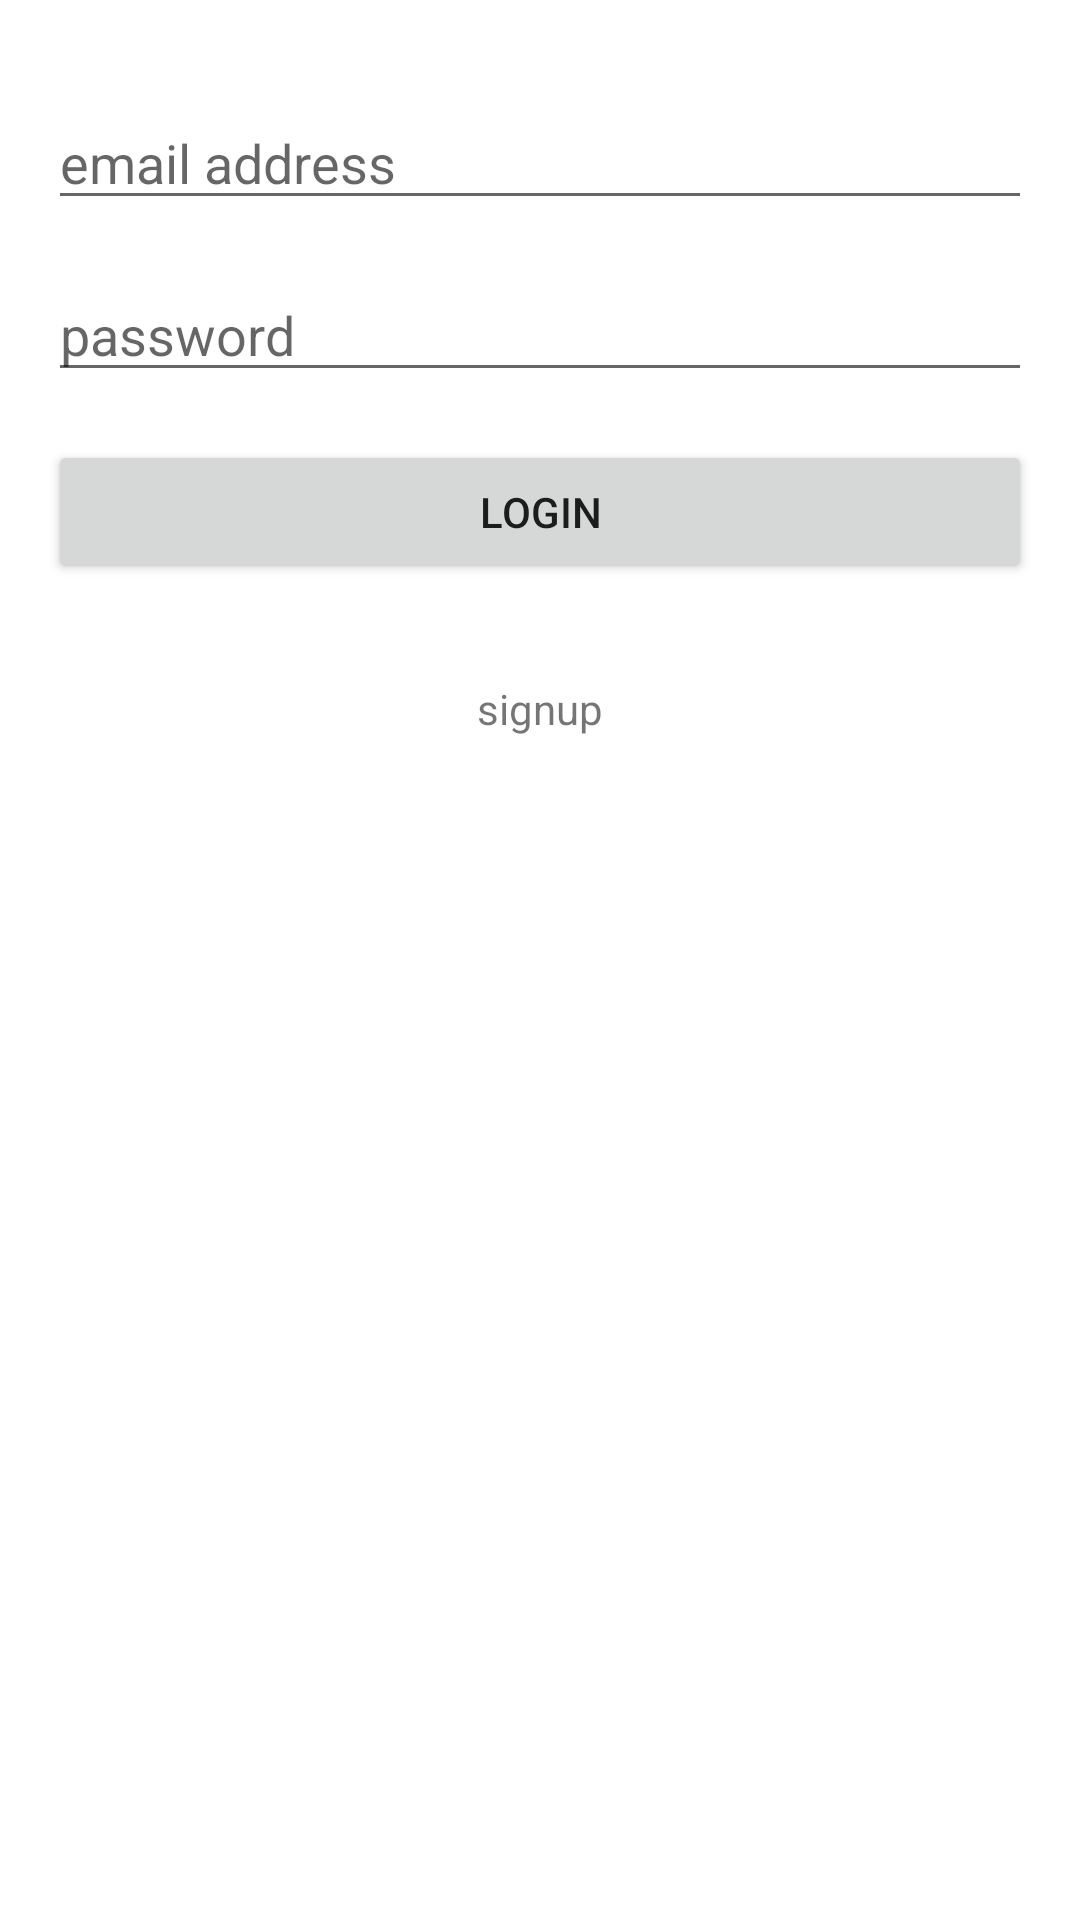

Write the Android layout XML for this screen, with the resource values it uses.
<!-- AndroidManifest.xml: application theme AppTheme -->
<!-- res/layout/login_fragment_layout.xml -->
<?xml version="1.0" encoding="utf-8"?>
<androidx.constraintlayout.widget.ConstraintLayout xmlns:android="http://schemas.android.com/apk/res/android"
    xmlns:app="http://schemas.android.com/apk/res-auto"
    xmlns:tools="http://schemas.android.com/tools"
    android:layout_width="match_parent"
    android:layout_height="match_parent"
    android:background="#FFFFFF"
    android:clickable="true">

    <EditText
        android:id="@+id/user_name_edittext"
        android:layout_width="0dp"
        android:layout_height="wrap_content"
        android:layout_marginStart="16dp"
        android:layout_marginTop="32dp"
        android:layout_marginEnd="16dp"
        android:ems="10"
        android:hint="email address"
        android:inputType="textPersonName"
        app:layout_constraintEnd_toEndOf="parent"
        app:layout_constraintStart_toStartOf="parent"
        app:layout_constraintTop_toTopOf="parent" />

    <EditText
        android:id="@+id/password_edittext"
        android:layout_width="0dp"
        android:layout_height="wrap_content"
        android:layout_marginStart="16dp"
        android:layout_marginTop="16dp"
        android:layout_marginEnd="16dp"
        android:hint="password"
        android:inputType="textPassword"
        app:layout_constraintEnd_toEndOf="parent"
        app:layout_constraintStart_toStartOf="parent"
        app:layout_constraintTop_toBottomOf="@id/user_name_edittext" />

    <Button
        android:id="@+id/login_button"
        android:layout_width="0dp"
        android:layout_height="wrap_content"
        android:layout_marginStart="16dp"
        android:layout_marginTop="16dp"
        android:layout_marginEnd="16dp"
        android:text="login"
        app:layout_constraintEnd_toEndOf="parent"
        app:layout_constraintStart_toStartOf="parent"
        app:layout_constraintTop_toBottomOf="@id/password_edittext" />

    <TextView
        android:id="@+id/sign_up_textview"
        android:layout_width="wrap_content"
        android:layout_height="wrap_content"
        android:layout_marginTop="32dp"
        android:text="signup"
        app:layout_constraintEnd_toEndOf="parent"
        app:layout_constraintStart_toStartOf="parent"
        app:layout_constraintTop_toBottomOf="@+id/login_button" />

    <androidx.cardview.widget.CardView
        android:id="@+id/sign_up_layout"
        android:layout_width="0dp"
        android:layout_height="0dp"
        android:layout_margin="16dp"
        app:layout_constraintBottom_toBottomOf="parent"
        app:layout_constraintEnd_toEndOf="parent"
        app:layout_constraintStart_toStartOf="parent"
        app:layout_constraintTop_toBottomOf="@+id/sign_up_textview"
        app:cardElevation="4dp"
        android:visibility="gone">

        <androidx.constraintlayout.widget.ConstraintLayout
            android:layout_width="match_parent"
            android:layout_height="match_parent">

            <EditText
                android:id="@+id/user_name_edittext2"
                android:layout_width="0dp"
                android:layout_height="wrap_content"
                android:layout_marginStart="16dp"
                android:layout_marginTop="32dp"
                android:layout_marginEnd="16dp"
                android:ems="10"
                android:hint="email address"
                android:inputType="textPersonName"
                app:layout_constraintEnd_toEndOf="parent"
                app:layout_constraintStart_toStartOf="parent"
                app:layout_constraintTop_toTopOf="parent" />

            <EditText
                android:id="@+id/password_edittext2"
                android:layout_width="0dp"
                android:layout_height="wrap_content"
                android:layout_marginStart="16dp"
                android:layout_marginTop="16dp"
                android:layout_marginEnd="16dp"
                android:ems="10"
                android:hint="password"
                android:inputType="textPassword"
                app:layout_constraintEnd_toEndOf="parent"
                app:layout_constraintStart_toStartOf="parent"
                app:layout_constraintTop_toBottomOf="@id/user_name_edittext2" />

            <Button
                android:id="@+id/sign_up_button"
                android:layout_width="0dp"
                android:layout_height="wrap_content"
                android:layout_marginStart="16dp"
                android:layout_marginTop="16dp"
                android:layout_marginEnd="16dp"
                android:text="register"
                app:layout_constraintEnd_toEndOf="parent"
                app:layout_constraintStart_toStartOf="parent"
                app:layout_constraintTop_toBottomOf="@id/password_edittext2" />
        </androidx.constraintlayout.widget.ConstraintLayout>
    </androidx.cardview.widget.CardView>
</androidx.constraintlayout.widget.ConstraintLayout>
<!-- resources referenced by this layout -->
<resources>
  <style name="AppTheme" parent="Theme.AppCompat.Light.DarkActionBar">
          
          <item name="colorPrimary">@color/colorPrimary</item>
          <item name="colorPrimaryDark">@color/colorPrimaryDark</item>
          <item name="colorAccent">@color/colorAccent</item>
      </style>
  <!-- not gathered from this repository: default colours our renderer supplied (Android Studio template values) -->
  <color name="colorPrimary">#FF6200EE</color>
  <color name="colorPrimaryDark">#FF3700B3</color>
  <color name="colorAccent">#FF03DAC5</color>
</resources>
